Run: headless pygame with SDL's dummy video driver; simulated clock (each Clock.tick advances the game by its frame time, no real sleeping); random seed 0; keys injected as events and as key.get_pressed() state; mouse plan: one left click at the window centre at the start of phase 2, then a move to the lower-right quarter at the start of phase 3; restart key SPACE tapped at the start of phases 3 and 4.
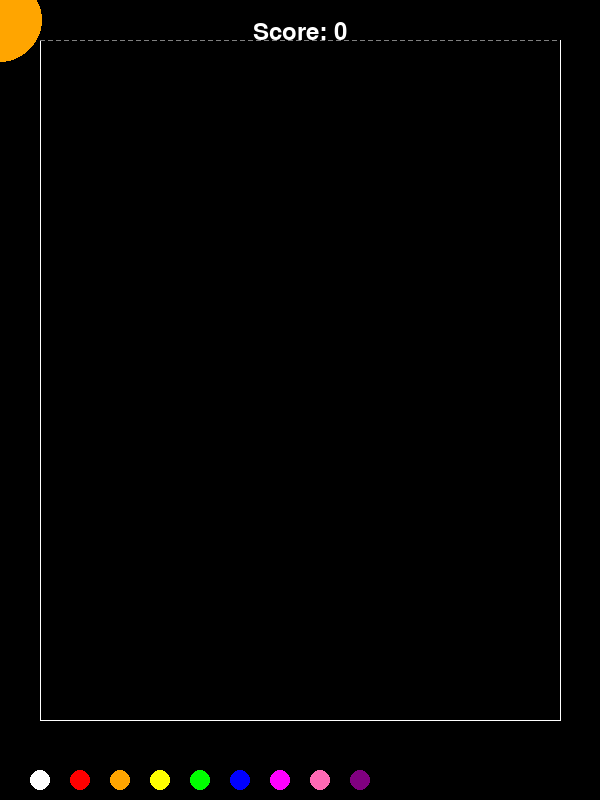
Frame 1 of 4 · flips 1–60 · no input
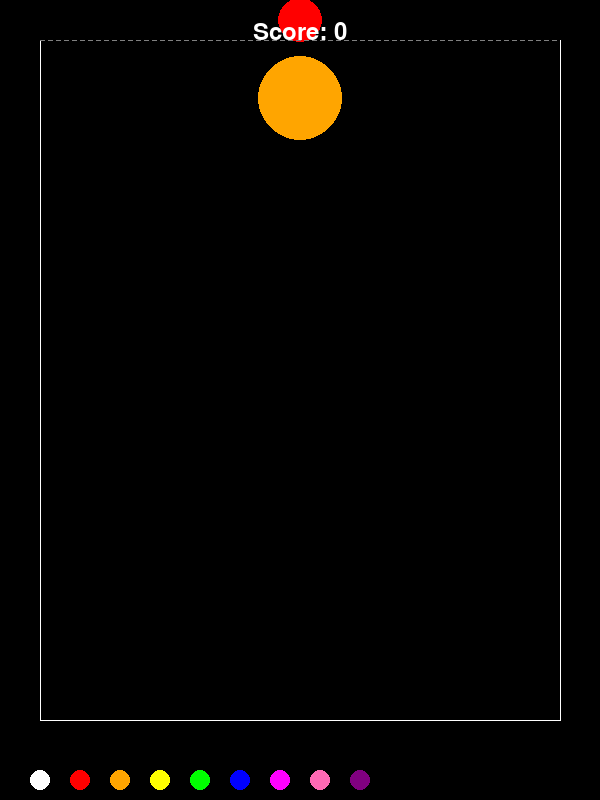
Frame 2 of 4 · flips 61–180 · clicked the window centre · tapped SPACE, RETURN · held RIGHT (→), D
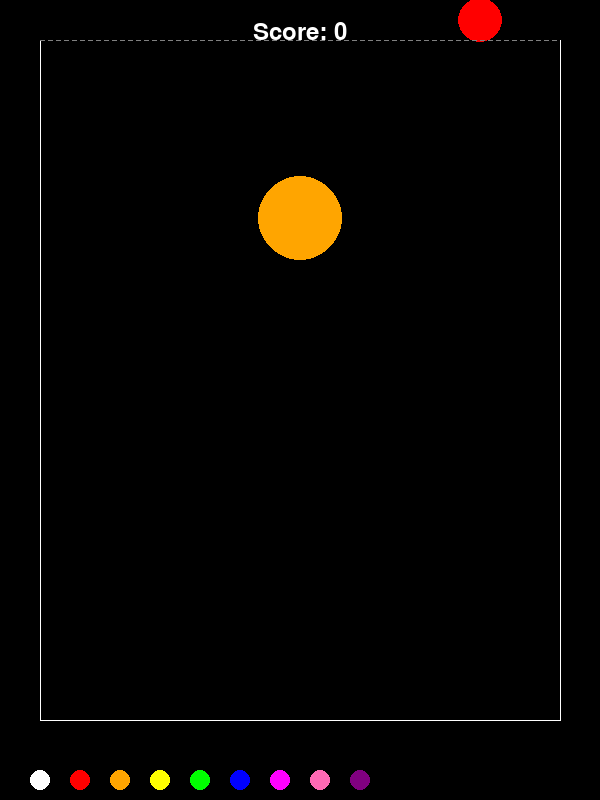
Frame 3 of 4 · flips 181–300 · moved the mouse to the lower-right quarter · tapped SPACE · held DOWN (↓), S
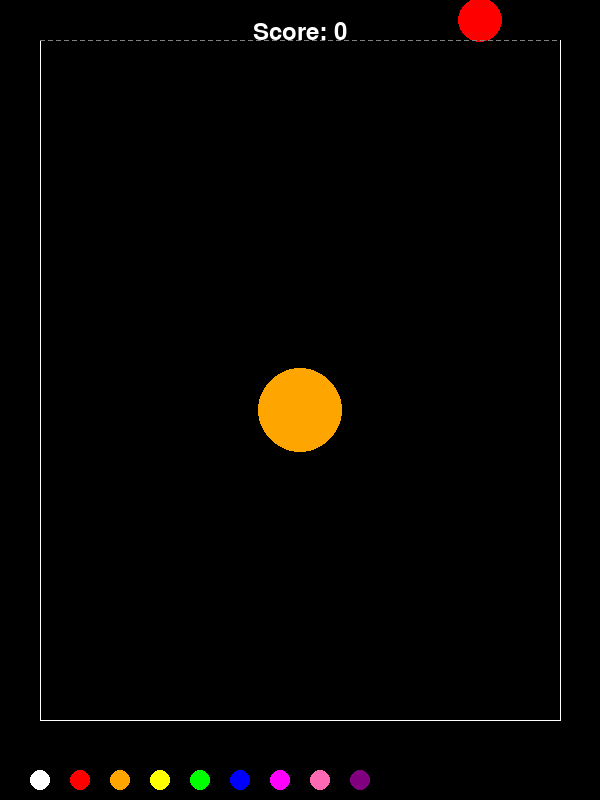
Frame 4 of 4 · flips 301–420 · tapped SPACE · held LEFT (←), A, UP (↑), W

The pygame program that drew these frames:

import pygame
import math
import random

from enum import IntEnum

screen_width = 600
screen_height = 800


class Ball_args(IntEnum):
    X = 0
    Y = 1
    SPEED = 2
    HORIZONTAL_SPEED = 3
    NEXT_COLOR = 4
    NEXT_RADIUS = 5
    IS_DROPPING = 6


BLACK = (0, 0, 0)
WHITE = (255, 255, 255)
RED = (255, 0, 0)
ORANGE = (255, 165, 0)
YELLOW = (255, 255, 0)
GREEN = (0, 255, 0)
BLUE = (0, 0, 255)
THISTLE = (255, 0, 255)
HOTPINK = (255, 105, 180)
PURPLE = (128, 0, 128)

order_color = [WHITE, RED, ORANGE, YELLOW,
               GREEN, BLUE, THISTLE, HOTPINK, PURPLE]
order_score = [1, 2, 4, 8, 16, 32, 64, 128, 256]
order_radius = [15, 22, 42, 55, 68, 85, 94, 110, 130]

skwed_probabitity = [0.7, 0.1, 0.05, 0.08, 0.04, 0.02, 0.01, 0, 0]
gravity = 0.05
score = 0

ball_speed = 1
balls = []
balls_to_add = []
balls_to_remove = []

screen = pygame.display.set_mode((screen_width, screen_height))
pygame.init()
running = True
game_over = False

index = range(len(order_score))
random_int = random.choices(index, weights=skwed_probabitity, k=1)[0]
next_ball_radius = order_radius[random_int]
next_ball_color = order_color[random_int]

while running:
    screen.fill(BLACK)
    # 항상 다음 공 미리보기
    mouse_x, mouse_y = pygame.mouse.get_pos()
    mouse_y = 20
    pygame.draw.circle(screen, next_ball_color,
                       (mouse_x, mouse_y), next_ball_radius)

    for event in pygame.event.get():
        if event.type == pygame.QUIT:
            running = False
        elif event.type == pygame.MOUSEBUTTONDOWN:
            if event.pos[0] > 40 and event.pos[0] < 560:
                # draw a ball when mouse is clicked
                ball_x = event.pos[0]
                ball_y = min(event.pos[1], 50)
                horizontal_speed = 0
                is_dropping = True
                balls.append([ball_x, ball_y, ball_speed, horizontal_speed,
                             next_ball_color, next_ball_radius, is_dropping])

                next_index = random.choices(
                    index, weights=skwed_probabitity, k=1)[0]
                next_ball_color = order_color[next_index]
                next_ball_radius = order_radius[next_index]

    if not game_over:
        for i in range(len(balls)):
            for j in range(i+1, len(balls)):
                # 85줄 append로 넘겨준 1차원 배열 요소 인덱스를 Ball_args enum 사용
                dx = balls[i][Ball_args.X] - balls[j][Ball_args.X]
                dy = balls[i][Ball_args.Y] - balls[j][Ball_args.Y]
                distance = math.sqrt(dx ** 2 + dy ** 2)

                if distance < balls[i][Ball_args.NEXT_RADIUS] + balls[j][Ball_args.NEXT_RADIUS]:
                    if balls[i][Ball_args.NEXT_COLOR] == balls[j][Ball_args.NEXT_COLOR]:
                        color_index = order_color.index(
                            balls[i][Ball_args.NEXT_COLOR])
                        # handle special case when two last order balls collide they will be removed and score will be doubled
                        if color_index == len(order_color) - 1:
                            score += order_score[color_index] * 2
                        if color_index + 1 < len(order_color):
                            new_x = (balls[i][Ball_args.X] + balls[j]
                                     [Ball_args.X]) / 2 + random.uniform(-1, 1)
                            new_y = (balls[i][Ball_args.Y] + balls[j]
                                     [Ball_args.Y]) / 2 + random.uniform(0, 1)
                            balls_to_add.append([new_x, new_y, balls[i][2], balls[i][3] + balls[j][3],
                                                order_color[color_index + 1], order_radius[color_index + 1], False])
                            score += order_score[color_index + 1]

                        balls_to_remove.append(balls[i])
                        balls_to_remove.append(balls[j])
                        break

                    # if they touch but not of same color
                    else:
                        # check overlap
                        overlap = balls[i][Ball_args.NEXT_RADIUS] + \
                            balls[j][Ball_args.NEXT_RADIUS] - distance
                        dx = dx / distance
                        dy = dy / distance
                        balls[i][Ball_args.X] += dx * overlap / 2
                        balls[i][Ball_args.Y] += dy * overlap / 2
                        balls[j][Ball_args.X] -= dx * overlap / 2
                        balls[j][Ball_args.Y] -= dy * overlap / 2

                        # update speed of both balls when they collide
                        # 밑에 더 있던 balls[][Ball_args.HORIZONTAL~] *= 1 지움
                        balls[i][Ball_args.SPEED] = 0
                        balls[j][Ball_args.SPEED] = 0

                        # update the is_dropping flag
                        balls[i][Ball_args.IS_DROPPING] = False
                        balls[j][Ball_args.IS_DROPPING] = False

        # remove and add balls
        for ball in balls_to_remove:
            if ball in balls:
                balls.remove(ball)
        for ball in balls_to_add:
            balls.append(ball)

        # empty the lists
        balls_to_remove.clear()
        balls_to_add.clear()

        # draw balls
        for ball in balls:
            box_top = 40
            # if ball is not dropping and above the box, game over
            if (not ball[Ball_args.IS_DROPPING]) and ball[Ball_args.Y] - ball[Ball_args.NEXT_RADIUS] < box_top:
                game_over = True
                break
            ball[Ball_args.SPEED] += gravity

            box_bottom = 720 - ball[Ball_args.NEXT_RADIUS]
            box_left = 40 + ball[Ball_args.NEXT_RADIUS]
            box_right = 560 - ball[Ball_args.NEXT_RADIUS]
            if ball[Ball_args.Y] >= box_bottom:
                ball[Ball_args.Y] = box_bottom

            # 가속이 이상하게 됨
            elif (ball[Ball_args.IS_DROPPING]):
                ball[Ball_args.Y] += ball[Ball_args.SPEED] * 0.1
            else:
                ball[Ball_args.Y] += ball[Ball_args.SPEED]

            # update x position of ball
            ball[Ball_args.X] += ball[Ball_args.HORIZONTAL_SPEED]
            # check if ball is out of box horizontally
            if ball[Ball_args.X] < box_left:
                ball[Ball_args.X] = box_left + 1
                ball[Ball_args.HORIZONTAL_SPEED] *= -0.5
            elif ball[Ball_args.X] > box_right:
                ball[Ball_args.X] = box_right - 1
                ball[Ball_args.HORIZONTAL_SPEED] *= -0.5
            any_ball = pygame.draw.circle(
                screen, ball[Ball_args.NEXT_COLOR], (ball[Ball_args.X], ball[Ball_args.Y]), ball[Ball_args.NEXT_RADIUS])

        # draw 3 lines to make a rectangle with upper side open
        pygame.draw.line(screen, WHITE, (40, 40), (40, 720), 1)
        pygame.draw.line(screen, WHITE, (40, 720), (560, 720), 1)
        pygame.draw.line(screen, WHITE, (560, 720), (560, 40), 1)

        # draw a warning line at top of box with red dotted line
        dotted_line_y = 40
        dotted_line_length = 4
        dotted_line_space = 4

       # grey color dotted line
        dotted_line_color = (128, 128, 128)
        for x in range(40, 560, dotted_line_length + dotted_line_space):
            pygame.draw.line(screen, dotted_line_color, (x, dotted_line_y),
                             (x + dotted_line_length, dotted_line_y), 1)

        # draw color order
        color_order_y = screen_height - 20
        color_order_spacing = 40
        for i, color in enumerate(order_color):
            pygame.draw.circle(
                screen, color, (40 + i * color_order_spacing, color_order_y), 10)

        # draw score
        font = pygame.font.Font(None, 36)
        score_text = font.render(f'Score: {score}', True, WHITE)
        screen.blit(score_text, (screen_width / 2 -
                    score_text.get_width()/2, 20))
        pygame.display.update()

    if game_over:
        font = pygame.font.Font(None, 36)
        game_over_text_lines = [
            "GAME OVER",
            f"Your Score is: {score}",
            "restart by pressing SPACE",
            "quit game by pressing ESCAPE"
        ]
        for i, line in enumerate(game_over_text_lines):
            line_text = font.render(line, True, WHITE)
            screen.blit(line_text, (screen_width / 2 - line_text.get_width() / 2,
                        screen_height / 2 - line_text.get_height() / 2 + i * line_text.get_height()))
        pygame.display.update()

        for event in pygame.event.get():
            if event.type == pygame.QUIT:
                running = False
            elif event.type == pygame.KEYDOWN:
                if event.key == pygame.K_SPACE:
                    # reset gaem when space is pressed
                    balls.clear()
                    balls_to_add.clear()
                    balls_to_remove.clear()
                    score = 0
                    game_over = False
                elif event.key == pygame.K_ESCAPE:
                    # quit game when esc is pressed
                    running = False

pygame.quit()
